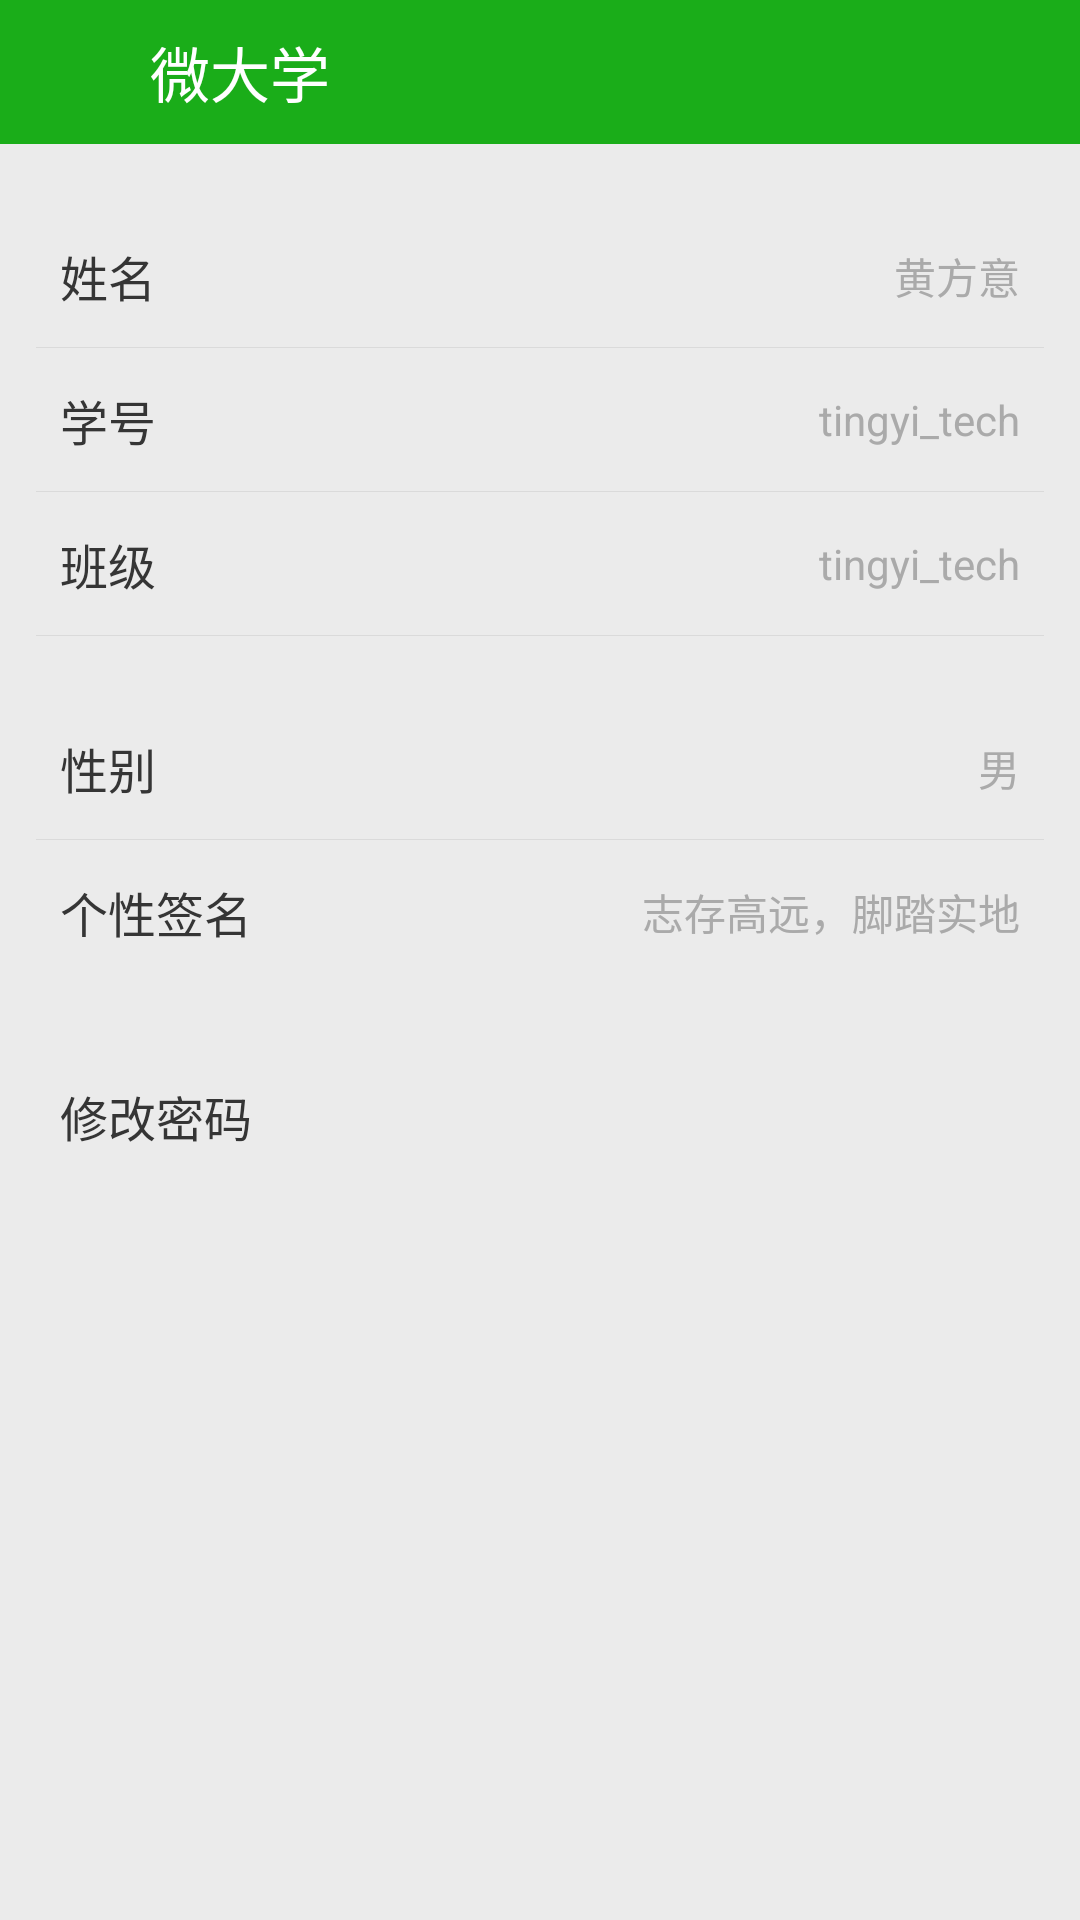

Layout XML and referenced resources for this Android screen:
<!-- AndroidManifest.xml: application theme Theme.Design.Light.NoActionBar -->
<!-- res/layout/activity_about_me.xml -->
<?xml version="1.0" encoding="utf-8"?>
<LinearLayout xmlns:android="http://schemas.android.com/apk/res/android"
    android:layout_width="match_parent"
    android:layout_height="match_parent"
    android:background="#EBEBEB"
    android:orientation="vertical" >

    <include layout="@layout/layout_action_bar"></include>

    <ScrollView
        android:layout_width="match_parent"
        android:layout_height="match_parent">

        <LinearLayout
            android:layout_width="match_parent"
            android:layout_height="match_parent"
            android:orientation="vertical">

            <RelativeLayout
                android:id="@+id/re_name"
                android:layout_width="match_parent"
                android:layout_height="48dp"
                android:background="@drawable/btn_list_item_bg"
                android:clickable="true"
                android:layout_marginTop="20dp">

                <TextView
                    android:id="@+id/tv_temp_name"
                    android:layout_width="wrap_content"
                    android:layout_height="wrap_content"
                    android:layout_alignParentLeft="true"
                    android:layout_centerVertical="true"
                    android:layout_marginLeft="20dp"
                    android:text="姓名"
                    android:textColor="#353535"
                    android:textSize="16sp" />

                <TextView
                    android:id="@+id/tv_name"
                    android:layout_width="match_parent"
                    android:layout_height="wrap_content"
                    android:layout_alignParentRight="true"
                    android:layout_centerVertical="true"
                    android:layout_marginRight="20dp"
                    android:layout_toRightOf="@id/tv_temp_name"
                    android:ellipsize="end"
                    android:gravity="right"
                    android:singleLine="true"
                    android:text="黄方意"
                    android:textColor="#AAAAAA"
                    android:textSize="14sp" />

                <View
                    android:layout_width="match_parent"
                    android:layout_height="0.1dp"
                    android:layout_alignParentBottom="true"
                    android:layout_marginLeft="12dp"
                    android:layout_marginRight="12dp"
                    android:background="#dadada" />
            </RelativeLayout>

            <RelativeLayout
                android:id="@+id/re_fxid"
                android:layout_width="match_parent"
                android:layout_height="48dp"
                android:background="@drawable/btn_list_item_bg"
                android:clickable="true" >

                <TextView
                    android:id="@+id/tv_temp_stuid"
                    android:layout_width="wrap_content"
                    android:layout_height="wrap_content"
                    android:layout_alignParentLeft="true"
                    android:layout_centerVertical="true"
                    android:layout_marginLeft="20dp"
                    android:text="学号"
                    android:textColor="#353535"
                    android:textSize="16sp" />

                <TextView
                    android:id="@+id/tv_stuid"
                    android:layout_width="match_parent"
                    android:layout_height="wrap_content"
                    android:layout_alignParentRight="true"
                    android:layout_centerVertical="true"
                    android:layout_marginRight="20dp"
                    android:layout_toRightOf="@id/tv_temp_stuid"
                    android:ellipsize="end"
                    android:gravity="right"
                    android:singleLine="true"
                    android:text="tingyi_tech"
                    android:textColor="#AAAAAA"
                    android:textSize="14sp" />

                <View
                    android:layout_width="match_parent"
                    android:layout_height="0.1dp"
                    android:layout_alignParentBottom="true"
                    android:layout_marginLeft="12dp"
                    android:layout_marginRight="12dp"
                    android:background="#dadada" />
            </RelativeLayout>

            <RelativeLayout
                android:id="@+id/re_erweima"
                android:layout_width="match_parent"
                android:layout_height="48dp"
                android:background="@drawable/btn_list_item_bg"
                android:clickable="true" >

                <TextView
                    android:id="@+id/tv_temp_class"
                    android:layout_width="wrap_content"
                    android:layout_height="wrap_content"
                    android:layout_alignParentLeft="true"
                    android:layout_centerVertical="true"
                    android:layout_marginLeft="20dp"
                    android:text="班级"
                    android:textColor="#353535"
                    android:textSize="16sp" />

                <TextView
                    android:id="@+id/tv_class"
                    android:layout_width="match_parent"
                    android:layout_height="wrap_content"
                    android:layout_alignParentRight="true"
                    android:layout_centerVertical="true"
                    android:layout_marginRight="20dp"
                    android:layout_toRightOf="@id/tv_temp_class"
                    android:ellipsize="end"
                    android:gravity="right"
                    android:singleLine="true"
                    android:text="tingyi_tech"
                    android:textColor="#AAAAAA"
                    android:textSize="14sp" />

                <View
                    android:layout_width="match_parent"
                    android:layout_height="0.1dp"
                    android:layout_alignParentBottom="true"
                    android:layout_marginLeft="12dp"
                    android:layout_marginRight="12dp"
                    android:background="#dadada" />
            </RelativeLayout>

            <RelativeLayout
                android:id="@+id/re_sex"
                android:layout_width="match_parent"
                android:layout_height="48dp"
                android:layout_marginTop="20dp"
                android:background="@drawable/btn_list_item_bg"
                android:clickable="true" >

                <TextView
                    android:id="@+id/tv_temp_sex"
                    android:layout_width="wrap_content"
                    android:layout_height="wrap_content"
                    android:layout_alignParentLeft="true"
                    android:layout_centerVertical="true"
                    android:layout_marginLeft="20dp"
                    android:text="性别"
                    android:textColor="#353535"
                    android:textSize="16sp" />

                <TextView
                    android:id="@+id/tv_sex"
                    android:layout_width="match_parent"
                    android:layout_height="wrap_content"
                    android:layout_alignParentRight="true"
                    android:layout_centerVertical="true"
                    android:layout_marginRight="20dp"
                    android:layout_toRightOf="@id/tv_temp_sex"
                    android:ellipsize="end"
                    android:gravity="right"
                    android:singleLine="true"
                    android:text="男"
                    android:textColor="#AAAAAA"
                    android:textSize="14sp" />

                <View
                    android:layout_width="match_parent"
                    android:layout_height="0.1dp"
                    android:layout_alignParentBottom="true"
                    android:layout_marginLeft="12dp"
                    android:layout_marginRight="12dp"
                    android:background="#dadada" />
            </RelativeLayout>

            <RelativeLayout
                android:id="@+id/re_sign"
                android:layout_width="match_parent"
                android:layout_height="48dp"
                android:background="@drawable/btn_list_item_bg"
                android:clickable="true" >

                <TextView
                    android:id="@+id/tv_temp_sign"
                    android:layout_width="wrap_content"
                    android:layout_height="wrap_content"
                    android:layout_alignParentLeft="true"
                    android:layout_centerVertical="true"
                    android:layout_marginLeft="20dp"
                    android:text="个性签名"
                    android:textColor="#353535"
                    android:textSize="16sp" />

                <TextView
                    android:id="@+id/tv_sign"
                    android:layout_width="match_parent"
                    android:layout_height="wrap_content"
                    android:layout_alignParentRight="true"
                    android:layout_centerVertical="true"
                    android:layout_marginRight="20dp"
                    android:layout_toRightOf="@id/tv_temp_sign"
                    android:ellipsize="end"
                    android:gravity="right"
                    android:singleLine="true"
                    android:text="志存高远，脚踏实地"
                    android:textColor="#AAAAAA"
                    android:textSize="14sp" />
            </RelativeLayout>

            <RelativeLayout
                android:id="@+id/re_changePsd"
                android:layout_width="match_parent"
                android:layout_height="48dp"
                android:background="@drawable/btn_list_item_bg"
                android:clickable="true"
                android:layout_marginTop="20dp">

                <TextView
                    android:id="@+id/tv_changePsd"
                    android:layout_width="wrap_content"
                    android:layout_height="wrap_content"
                    android:layout_alignParentLeft="true"
                    android:layout_centerVertical="true"
                    android:layout_marginLeft="20dp"
                    android:text="修改密码"
                    android:textColor="#353535"
                    android:textSize="16sp" />

            </RelativeLayout>

        </LinearLayout>

    </ScrollView>

</LinearLayout>
<!-- res/layout/layout_action_bar.xml (included above) -->
<?xml version="1.0" encoding="utf-8"?>
<RelativeLayout
    android:background="#1aad19"
    android:id="@+id/layout_titlebar"
    android:layout_height="48dp"
    android:layout_width="match_parent"
    xmlns:android="http://schemas.android.com/apk/res/android">

    <ImageView
        android:id="@+id/action_bar_back"
        android:layout_width="40dp"
        android:layout_height="match_parent"
        android:layout_alignParentLeft="true"
        android:layout_centerVertical="true"
        android:onClick="back"
        android:paddingBottom="5dp"
        android:paddingLeft="5dp"
        android:paddingRight="5dp"
        android:paddingTop="5dp"
        android:scaleType="centerInside"
        android:src="@drawable/top_bar_back" />

    <TextView
        android:id="@+id/action_bar_title1"
        android:layout_width="wrap_content"
        android:layout_height="match_parent"
        android:text="微大学"
        android:gravity="center"
        android:textColor="#fff"
        android:textSize="20sp"
        android:layout_marginLeft="10dp"
        android:layout_toRightOf="@id/action_bar_back"/>

</RelativeLayout>
<!-- resources referenced by this layout -->
<resources>

</resources>
